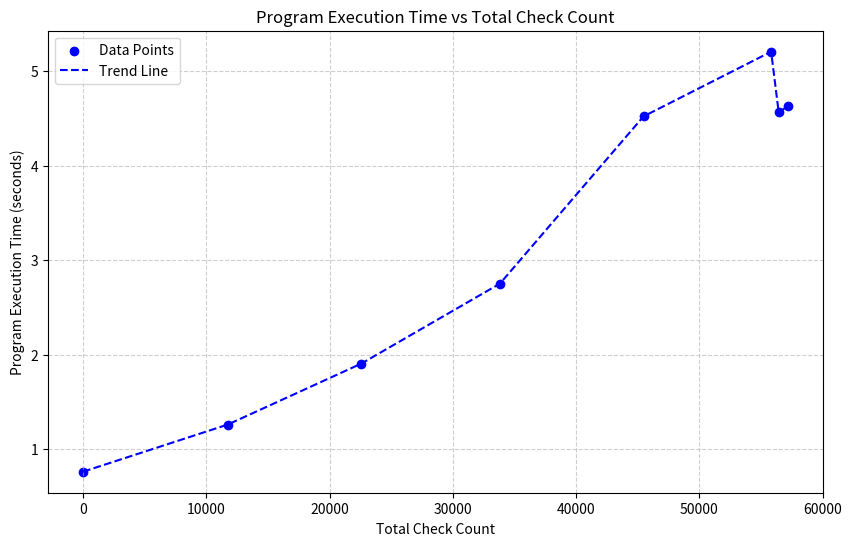

Write Python code to recreate this figure.
import pandas as pd
import matplotlib.pyplot as plt

# Data points
total_check_count = [0, 11734, 22582, 33819, 45463, 55815, 56426, 57145]
execution_time_ns = [
    763198166,
    1261354959,
    1906780541,
    2751929750,
    4519731875,
    5203566000,
    4562002709,
    4626312625,
]

total_check_count = sorted(total_check_count)


# Convert execution time from nanoseconds to seconds for better readability
execution_time_sec = [t / 1e9 for t in execution_time_ns]

# Plotting the graph
plt.figure(figsize=(10, 6))
plt.scatter(total_check_count, execution_time_sec, color="blue", label="Data Points")
plt.plot(
    total_check_count,
    execution_time_sec,
    linestyle="--",
    color="blue",
    label="Trend Line",
)
plt.title("Program Execution Time vs Total Check Count")
plt.xlabel("Total Check Count")
plt.ylabel("Program Execution Time (seconds)")
plt.grid(True, linestyle="--", alpha=0.6)
plt.legend()
plt.savefig("*execution_time_vs_total_check_count.png")
plt.show()
